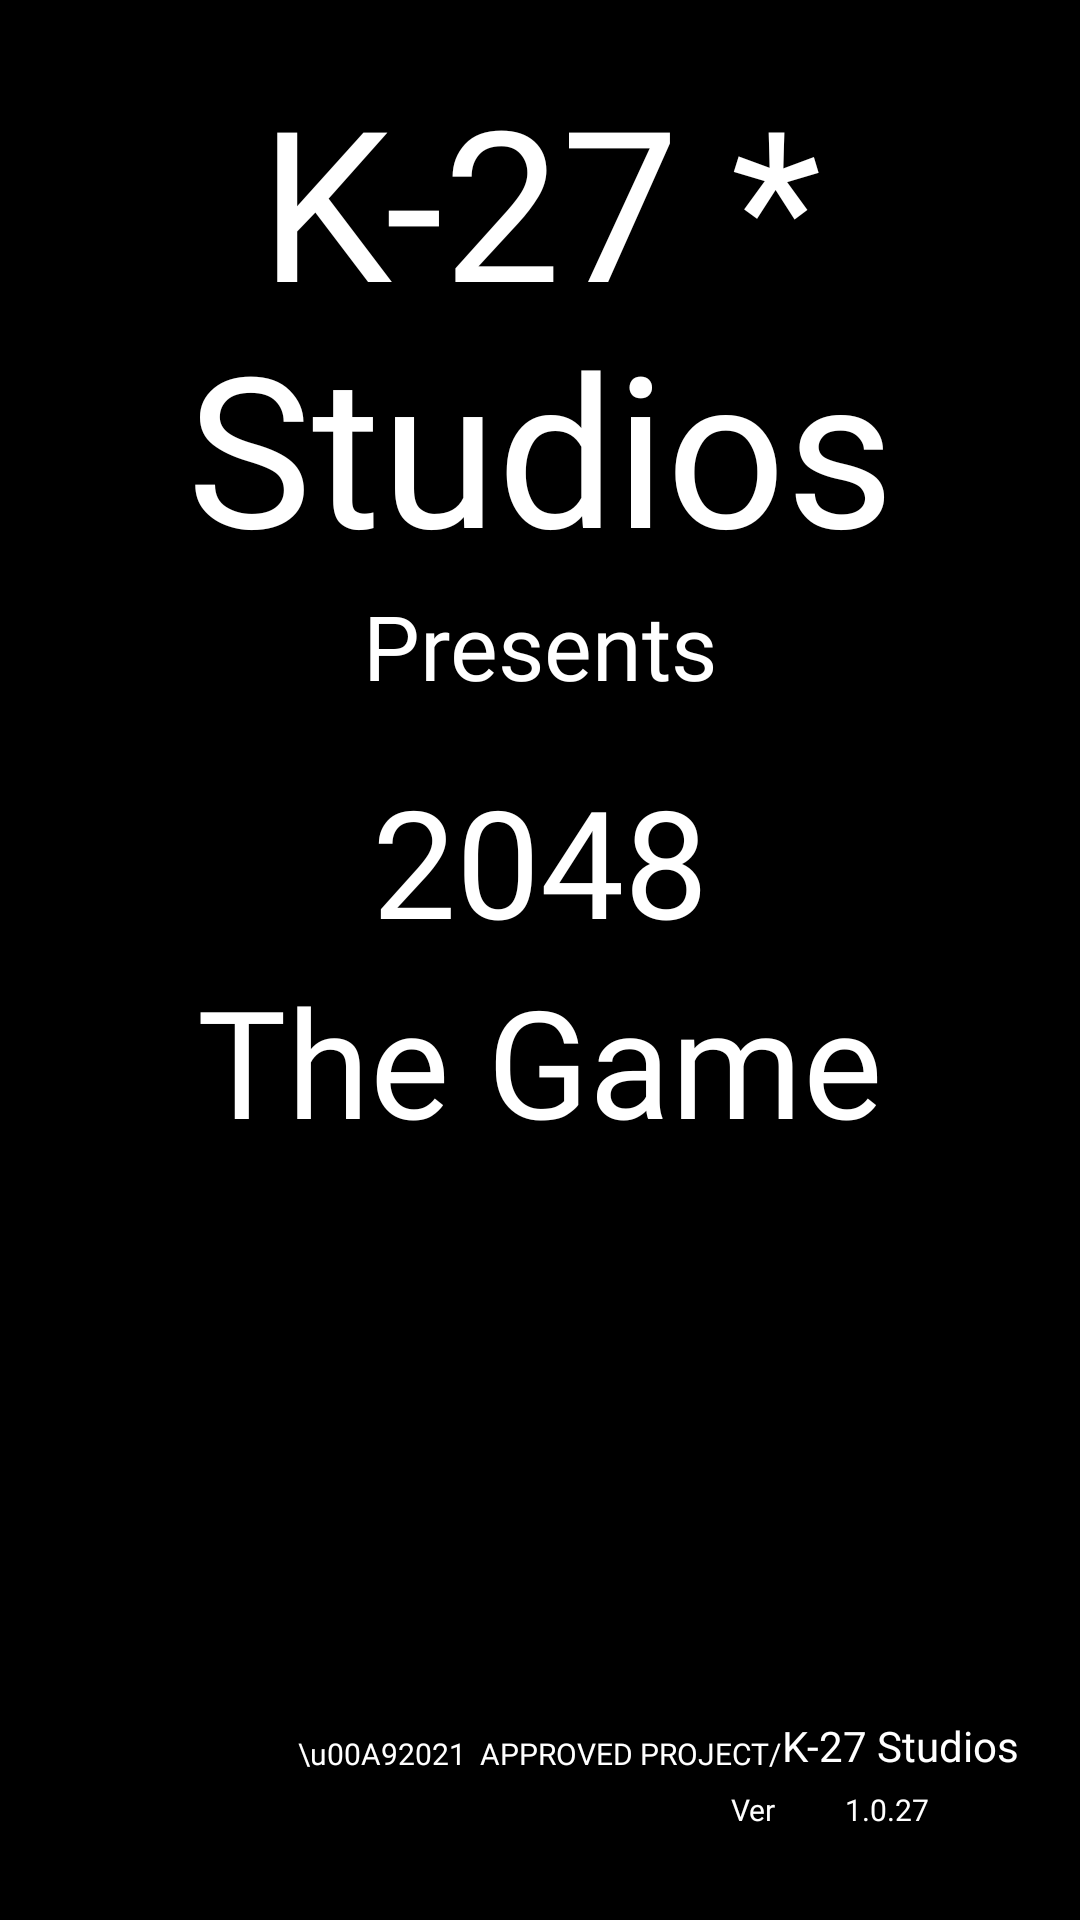

Layout XML and referenced resources for this Android screen:
<!-- AndroidManifest.xml: application theme Theme.2048 -->
<!-- res/layout/splash.xml -->
<?xml version="1.0" encoding="utf-8"?>
<RelativeLayout
    xmlns:android="http://schemas.android.com/apk/res/android"
    android:layout_width="match_parent"
    android:layout_height="match_parent"
    android:orientation="vertical"
    android:background="@android:color/black">

    <View
        android:id="@+id/timerDelay"
        android:layout_width="0dp"
        android:layout_height="0dp"/>

    <TextView
        android:layout_marginTop="20dp"
        android:id="@+id/logo"
        android:gravity="center"
        android:layout_width="match_parent"
        android:layout_height="wrap_content"
        android:text="K-27 * Studios"
        android:fontFamily="@font/khfont"
        android:textColor="@color/white"
        android:textSize="70dp" />

    <TextView
        android:layout_below="@id/logo"
        android:gravity="center"
        android:layout_width="match_parent"
        android:layout_height="wrap_content"
        android:text="Presents"
        android:fontFamily="@font/khmenu"
        android:textColor="@color/white"
        android:textSize="30dp" />


        <TextView
            android:layout_above="@id/middleMan"
            android:id="@+id/number2"
            android:layout_toLeftOf="@id/number0"
            android:layout_width="wrap_content"
            android:layout_height="wrap_content"
            android:textSize="50dp"
            android:textColor="@color/white"
            android:fontFamily="@font/kh2menu"
            android:text="2"/>

        <TextView
            android:layout_above="@id/middleMan"
            android:layout_toLeftOf="@id/middleMan"
            android:id="@+id/number0"
            android:layout_width="wrap_content"
            android:layout_height="wrap_content"
            android:textSize="50dp"
            android:textColor="@color/white"
            android:fontFamily="@font/kh2menu"
            android:text="0"/>

        <View
            android:layout_centerInParent="true"
            android:layout_centerVertical="true"
            android:id="@+id/middleMan"
            android:layout_width="0dp"
            android:layout_height="0dp"/>

        <TextView
            android:layout_above="@id/middleMan"
            android:id="@+id/number4"
            android:layout_toRightOf="@id/middleMan"
            android:layout_width="wrap_content"
            android:layout_height="wrap_content"
            android:textSize="50dp"
            android:textColor="@color/white"
            android:fontFamily="@font/kh2menu"
            android:text="4"/>

        <TextView
            android:layout_above="@id/middleMan"
            android:id="@+id/number8"
            android:layout_toRightOf="@id/number4"
            android:layout_width="wrap_content"
            android:layout_height="wrap_content"
            android:textSize="50dp"
            android:textColor="@color/white"
            android:fontFamily="@font/kh2menu"
            android:text="8"/>

    <TextView
        android:layout_below="@id/middleMan"
        android:layout_centerHorizontal="true"
        android:id="@+id/theGameText"
        android:layout_width="wrap_content"
        android:layout_height="wrap_content"
        android:textSize="50dp"
        android:textColor="@color/white"
        android:fontFamily="@font/khmenu"
        android:text="The Game"/>

    <TextView
        android:layout_centerHorizontal="true"
        android:id="@+id/copyrightText"
        android:layout_above="@id/versionGame"
        android:layout_width="wrap_content"
        android:layout_height="wrap_content"
        android:text="\u00A92021  APPROVED PROJECT/"
        android:fontFamily="@font/khmenu"
        android:textColor="@color/white"
        android:textSize="10dp"
        android:layout_marginBottom="5dp"/>

    <TextView
        android:layout_toRightOf="@id/copyrightText"
        android:layout_above="@id/versionGame"
        android:id="@+id/studioName"
        android:layout_width="wrap_content"
        android:layout_height="wrap_content"
        android:text="K-27 Studios"
        android:textColor="@color/white"
        android:fontFamily="@font/khfont"
        android:layout_marginBottom="5dp"/>

    <TextView
        android:id="@+id/versionGame"
        android:layout_alignParentBottom="true"
        android:layout_alignParentRight="true"
        android:gravity="center"
        android:layout_width="wrap_content"
        android:layout_height="wrap_content"
        android:text="Ver          1.0.27"
        android:fontFamily="@font/khmenu"
        android:textColor="@color/white"
        android:textSize="10dp"
        android:layout_marginBottom="30dp"
        android:layout_marginRight="50dp"/>


</RelativeLayout>
<!-- resources referenced by this layout -->
<resources>
  <color name="white">#FFFFFFFF</color>
  <style name="Theme.2048" parent="Theme.MaterialComponents.DayNight.DarkActionBar">
          
          <item name="android:forceDarkAllowed">false</item>
          <item name="colorPrimary">@color/purple_500</item>
          <item name="colorPrimaryVariant">@color/purple_700</item>
          <item name="colorOnPrimary">@color/white</item>
          
          <item name="colorSecondary">@color/teal_200</item>
          <item name="colorSecondaryVariant">@color/teal_700</item>
          <item name="colorOnSecondary">@color/black</item>
          
          <item name="android:statusBarColor" tools:targetApi="l">?attr/colorPrimaryVariant</item>
          
      </style>
  <color name="purple_500">#FF6200EE</color>
  <color name="purple_700">#FF3700B3</color>
  <color name="teal_200">#FF03DAC5</color>
  <color name="teal_700">#FF018786</color>
  <color name="black">#FF000000</color>
</resources>
